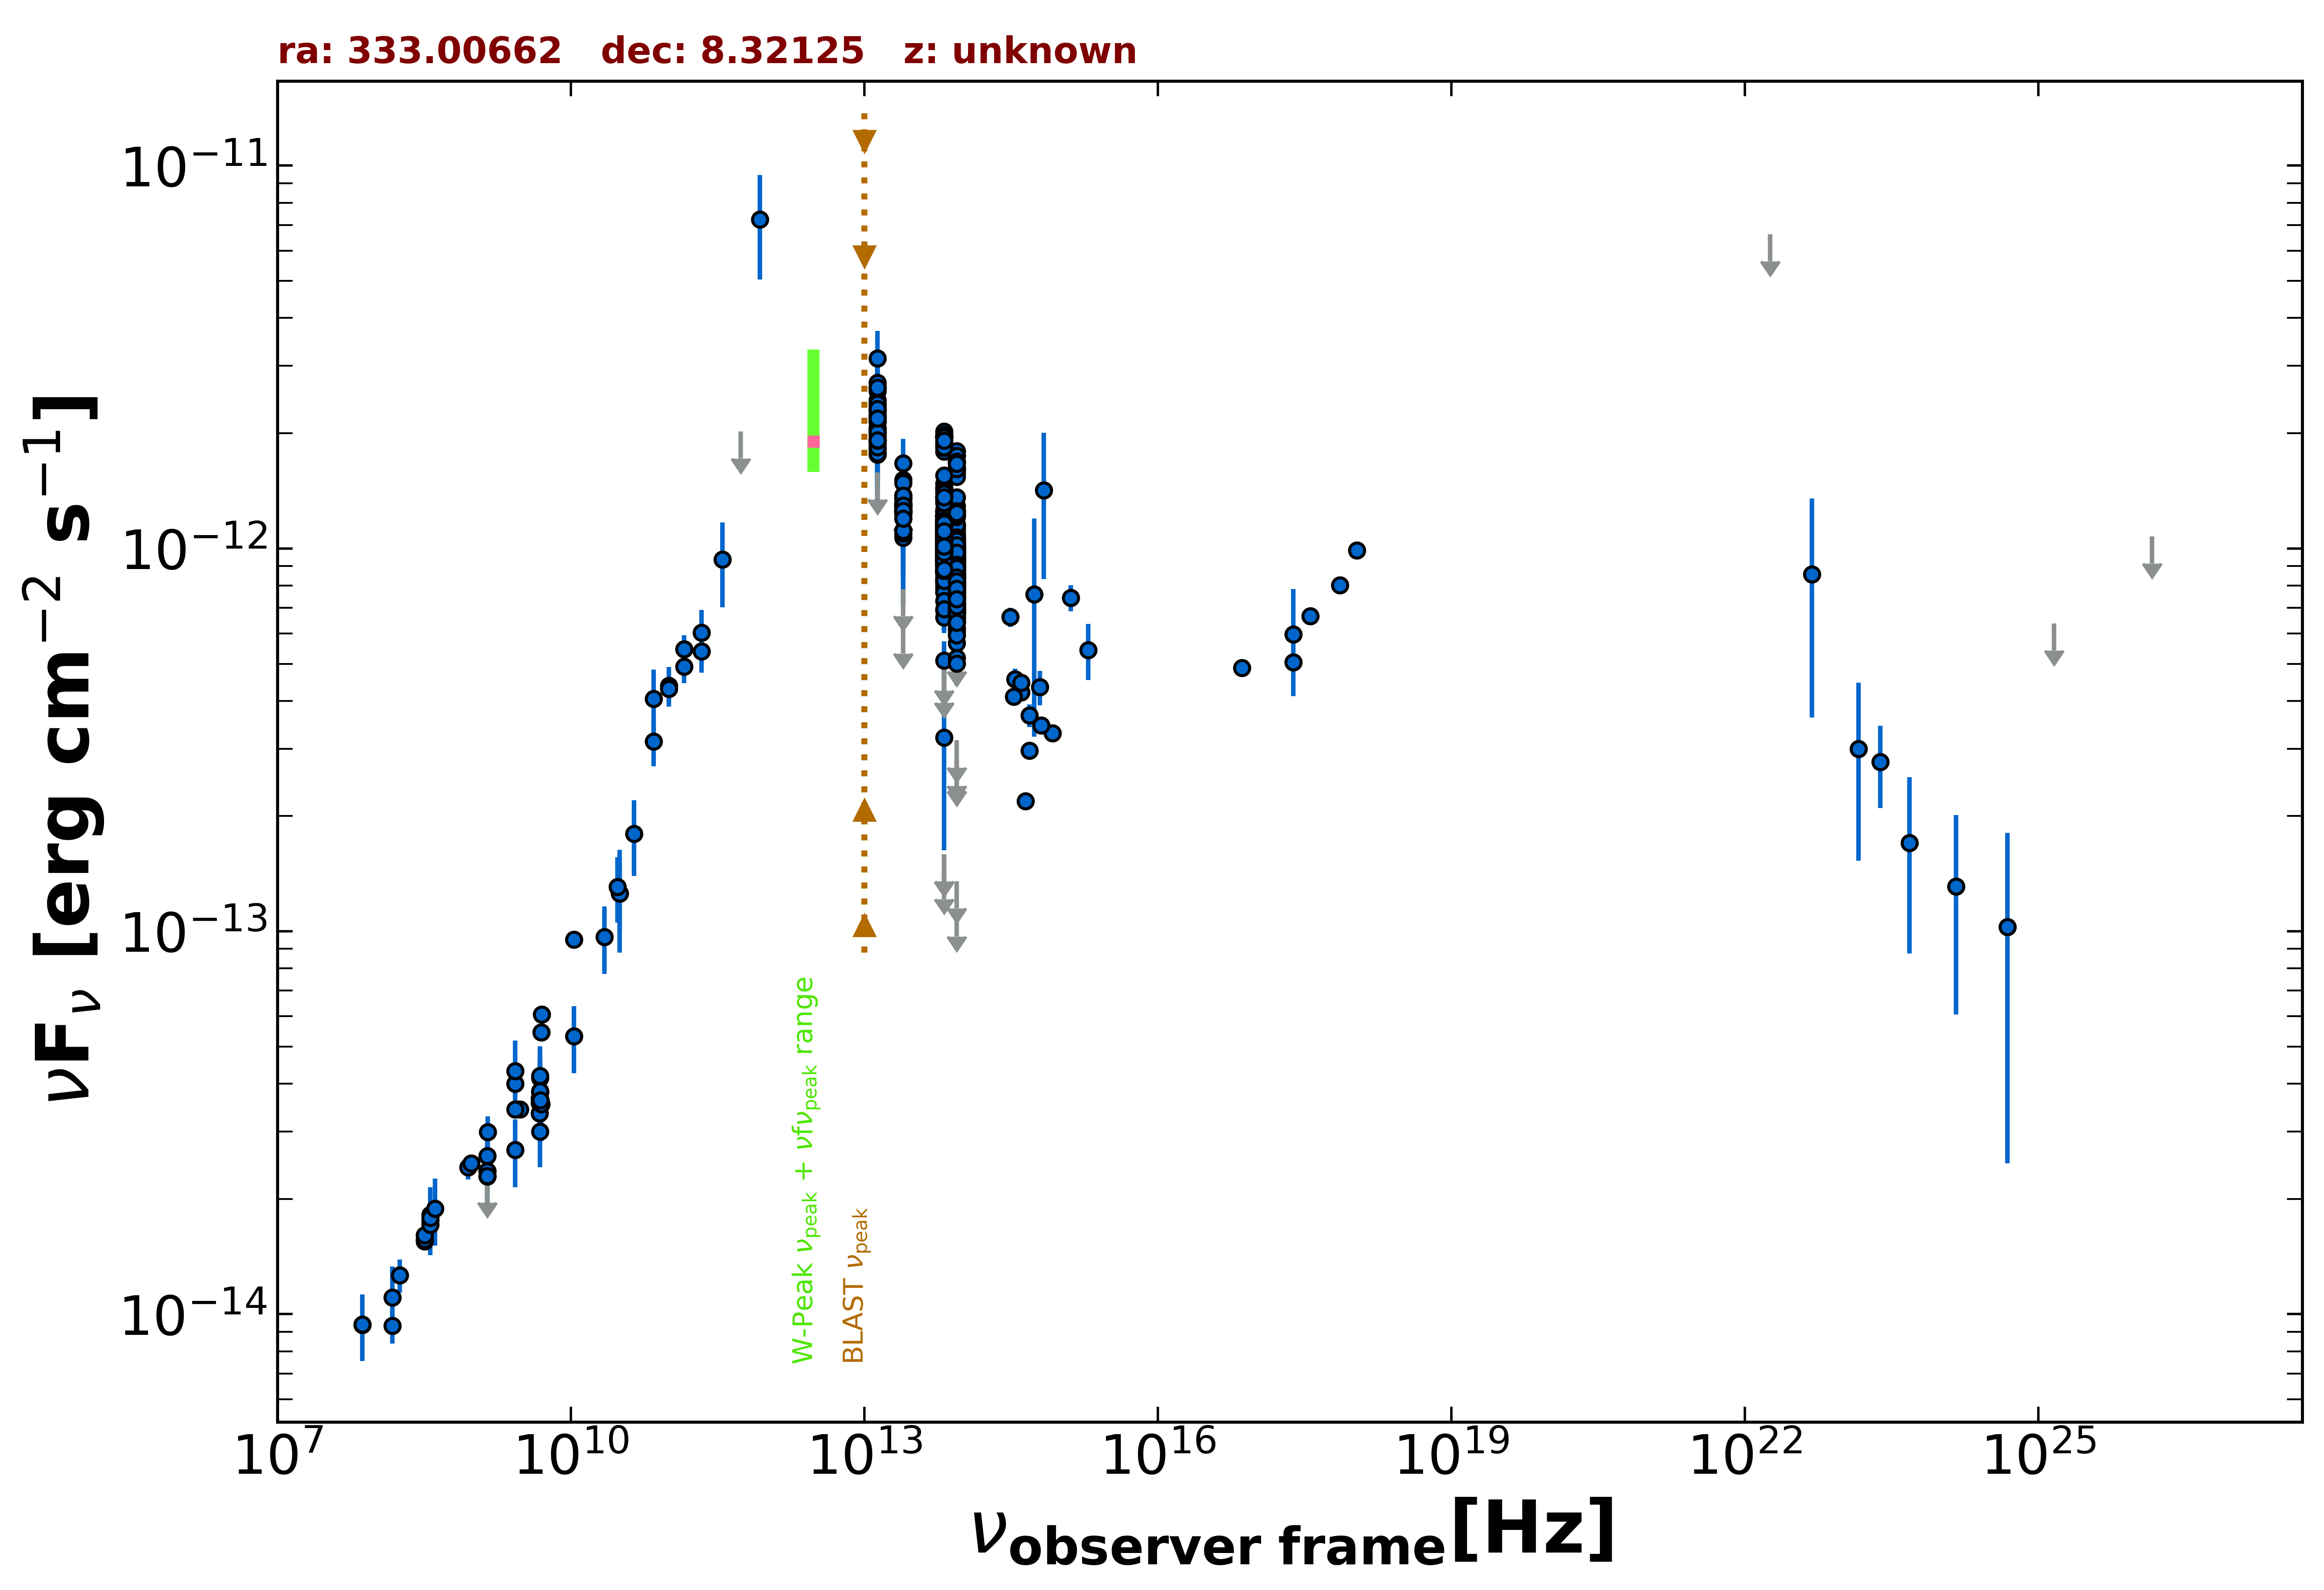

The table this chart was drawn from, first rows:
freq., flux, err_flux, MJD_start, MJD_end, flag, catalog, reference
1.400e+09, 2.300e-14, 0.000e+00, 55000, 55000, UL, FIRST, White et al. 1997  ApJ  475 479
1.400e+09, 2.289e-14, 6.850e-16, 55000, 55000, , NVSS, Condon et al. 1998  AJ  115  1693
8.870e+08, 2.422e-14, 1.710e-15, 55000, 55000, , RACS, Hale et al. 2021  PASA  38  e058
3.000e+09, 3.431e-14, 1.050e-16, 55000, 55000, , VLASSQL, Gordon et al. 2021  ApJS  255  30
2.418e+17, 5.972e-13, 1.856e-13, 55000, 55000, , RASS, Boller et al. 2016  A&A  103  1
2.418e+17, 5.040e-13, 0.000e+00, 55000, 55000, , Chandra-CSC2, Evans et al. 2010  ApJS  189  37
1.088e+18, 9.897e-13, 0.000e+00, 55000, 55000, , Chandra-CSC2, Evans et al. 2010  ApJS  189  37
3.627e+17, 6.658e-13, 0.000e+00, 55000, 55000, , Chandra-CSC2, Evans et al. 2010  ApJS  189  37
7.253e+17, 8.027e-13, 0.000e+00, 55000, 55000, , Chandra-CSC2, Evans et al. 2010  ApJS  189  37
7.253e+16, 4.873e-13, 0.000e+00, 55000, 55000, , Chandra-CSC2, Evans et al. 2010  ApJS  189  37
1.500e+08, 9.318e-15, 9.320e-16, 55000, 55000, , TGSS150, Intema et al. 2017  A&A  598  A781
7.400e+07, 9.376e-15, 7.400e-17, 55000, 55000, , VLSSR, Lane et al. 2014  MNRAS  440 327
4.800e+09, 3.562e-14, 3.165e-15, 55000, 55000, , GB6, Gregory et al. 1996  ApJS  103  427
4.800e+09, 3.346e-14, 4.655e-15, 55000, 55000, , GB87, Gregory et al. 1992  VizieR  VIII/14/j20…
3.140e+10, 1.256e-13, 2.510e-14, 55000, 55000, , KUEHR, Kuehr et al. 1981  A&AS  45  367
3.140e+10, 1.256e-13, 3.769e-14, 55000, 55000, , KUEHR, Kuehr et al. 1981  A&AS  45  367
5.000e+09, 5.450e-14, 1.000e-15, 55000, 55000, , KUEHR, Kuehr et al. 1981  A&AS  45  367
3.180e+08, 1.552e-14, 7.600e-16, 55000, 55000, , KUEHR, Kuehr et al. 1981  A&AS  45  367
2.700e+09, 3.996e-14, 2.700e-15, 55000, 55000, , KUEHR, Kuehr et al. 1981  A&AS  45  367
9.600e+08, 2.477e-14, 1.250e-15, 55000, 55000, , KUEHR, Kuehr et al. 1981  A&AS  45  367
3.180e+08, 1.568e-14, 7.950e-16, 55000, 55000, , KUEHR, Kuehr et al. 1981  A&AS  45  367
3.650e+08, 1.821e-14, 5.100e-16, 55000, 55000, , KUEHR, Kuehr et al. 1981  A&AS  45  367
1.410e+09, 2.989e-14, 2.960e-15, 55000, 55000, , KUEHR, Kuehr et al. 1981  A&AS  45  367
1.780e+08, 1.264e-14, 1.245e-15, 55000, 55000, , KUEHR, Kuehr et al. 1981  A&AS  45  367
3.180e+08, 1.609e-14, 7.950e-16, 55000, 55000, , KUEHR, Kuehr et al. 1981  A&AS  45  367
1.070e+10, 9.519e-14, 4.275e-15, 55000, 55000, , KUEHR, Kuehr et al. 1981  A&AS  45  367
3.650e+08, 1.759e-14, 1.205e-15, 55000, 55000, , KUEHR, Kuehr et al. 1981  A&AS  45  367
2.700e+09, 3.429e-14, 8.100e-16, 55000, 55000, , KUEHR, Kuehr et al. 1981  A&AS  45  367
5.009e+09, 6.061e-14, 1.500e-15, 55000, 55000, , KUEHR, Kuehr et al. 1981  A&AS  45  367
1.400e+09, 2.590e-14, 8.400e-16, 55000, 55000, , KUEHR, Kuehr et al. 1981  A&AS  45  367
4.850e+09, 3.793e-14, 0.000e+00, 55000, 55000, , NORTH20, White and Becker  1992  ApJS  79  331
1.400e+09, 2.362e-14, 0.000e+00, 55000, 55000, , NORTH20, White and Becker  1992  ApJS  79  331
3.650e+08, 1.713e-14, 0.000e+00, 55000, 55000, , NORTH20, White and Becker  1992  ApJS  79  331
4.800e+09, 3.658e-14, 1.965e-15, 55000, 55000, , PMN, Griffith et al. 1993-1996  VizieR  VIII/…
1.000e+11, 4.380e-13, 5.180e-14, 55000, 55000, , PCCS2100, GHz The Planck Collaboration 2018  A&A  …
1.430e+11, 4.919e-13, 4.685e-14, 55000, 55000, , PCCS2143, GHz The Planck Collaboration 2018  A&A  …
2.170e+11, 5.387e-13, 6.520e-14, 55000, 55000, , PCCS2217, GHz The Planck Collaboration 2018  A&A  …
7.000e+10, 4.055e-13, 7.735e-14, 55000, 55000, , PCCS2, 70 GHz The Planck Collaboration 2018  A&…
3.000e+10, 1.308e-13, 2.535e-14, 55000, 55000, , PCNT, The Planck Collaboration 2018  A&A  619 …
4.400e+10, 1.797e-13, 4.020e-14, 55000, 55000, , PCNT, The Planck Collaboration 2018  A&A  619 …
7.000e+10, 3.132e-13, 4.310e-14, 55000, 55000, , PCNT, The Planck Collaboration 2018  A&A  619 …
1.000e+11, 4.301e-13, 3.430e-14, 55000, 55000, , PCNT, The Planck Collaboration 2018  A&A  619 …
1.430e+11, 5.460e-13, 4.795e-14, 55000, 55000, , PCNT, The Planck Collaboration 2018  A&A  619 …
2.170e+11, 6.031e-13, 8.820e-14, 55000, 55000, , PCNT, The Planck Collaboration 2018  A&A  619 …
3.530e+11, 9.356e-13, 2.333e-13, 55000, 55000, , PCNT, The Planck Collaboration 2018  A&A  619 …
5.450e+11, 2.021e-12, 0.000e+00, 55000, 55000, UL, PCNT, The Planck Collaboration 2018  A&A  619 …
8.570e+11, 7.245e-12, 2.203e-12, 55000, 55000, , PCNT, The Planck Collaboration 2018  A&A  619 …
8.817e+13, 8.993e-13, 3.300e-15, 55000, 55000, , UNWISE, Schlafly et al. 2019  ApJS  240  30
6.517e+13, 1.094e-12, 5.000e-15, 55000, 55000, , UNWISE, Schlafly et al. 2019  ApJS  240  30
8.817e+13, 7.657e-13, 1.830e-14, 55000, 55000, , WISE, Wright et al. 2010  AJ  140  1868
6.517e+13, 1.004e-12, 2.425e-14, 55000, 55000, , WISE, Wright et al. 2010  AJ  140  1868
2.498e+13, 1.288e-12, 5.100e-14, 55000, 55000, , WISE, Wright et al. 2010  AJ  140  1868
1.363e+13, 2.059e-12, 1.595e-13, 55000, 55000, , WISE, Wright et al. 2010  AJ  140  1868
8.817e+13, 9.819e-13, 3.915e-14, 56987, 56987, , NEOWISE, Mainzer et al. 2014  ApJ  792  30
6.517e+13, 1.086e-12, 5.650e-14, 56987, 56987, , NEOWISE, Mainzer et al. 2014  ApJ  792  30
8.817e+13, 8.458e-13, 3.740e-14, 56987, 56987, , NEOWISE, Mainzer et al. 2014  ApJ  792  30
6.517e+13, 1.060e-12, 4.850e-14, 56987, 56987, , NEOWISE, Mainzer et al. 2014  ApJ  792  30
8.817e+13, 8.599e-13, 3.565e-14, 56991, 56991, , NEOWISE, Mainzer et al. 2014  ApJ  792  30
6.517e+13, 1.060e-12, 6.650e-14, 56991, 56991, , NEOWISE, Mainzer et al. 2014  ApJ  792  30
8.817e+13, 1.003e-12, 5.550e-14, 56988, 56988, , NEOWISE, Mainzer et al. 2014  ApJ  792  30
... 742 more rows
